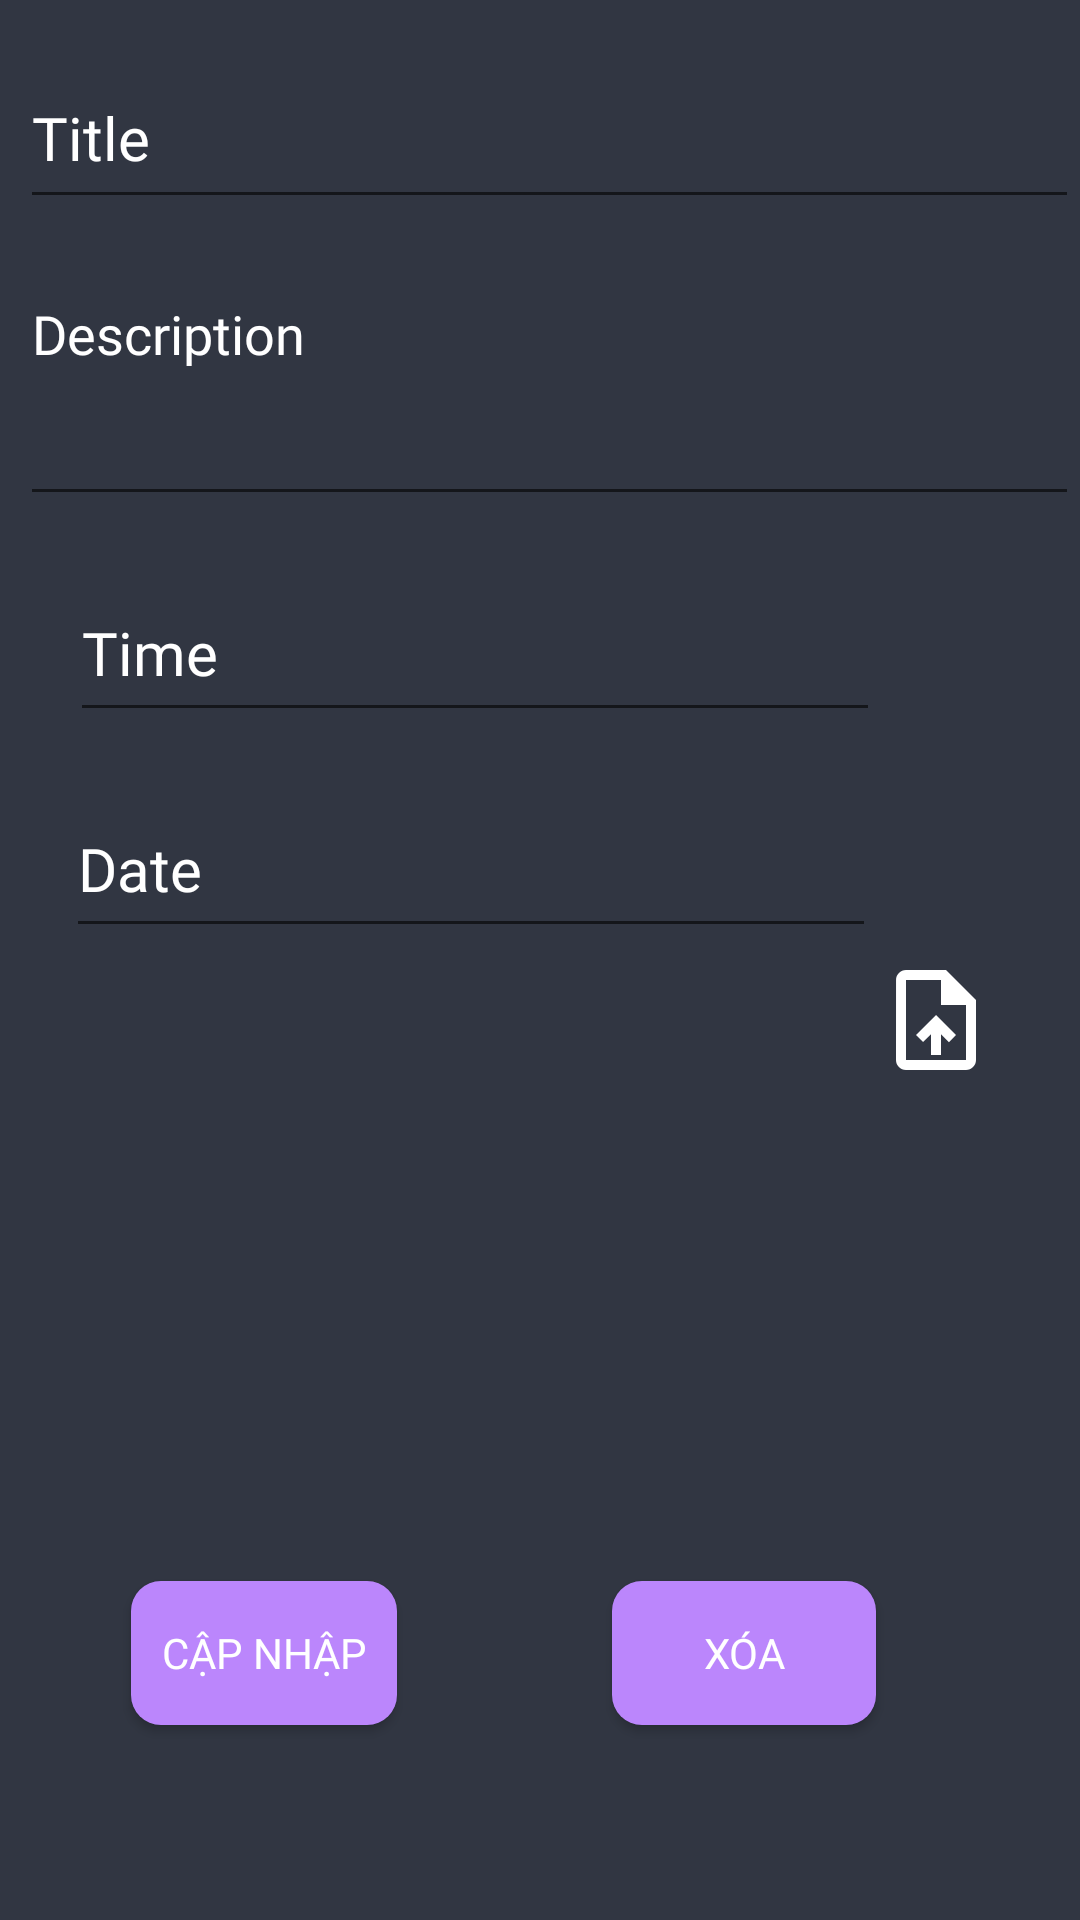

Produce the Android XML layout that renders to this screen, including the resource entries it uses.
<!-- AndroidManifest.xml: application theme Theme.BaiTapQuaTrinh -->
<!-- res/layout/activity_updateand_remove_bai_tap2.xml -->
<?xml version="1.0" encoding="utf-8"?>
<androidx.constraintlayout.widget.ConstraintLayout xmlns:android="http://schemas.android.com/apk/res/android"
    xmlns:app="http://schemas.android.com/apk/res-auto"
    xmlns:tools="http://schemas.android.com/tools"
    android:layout_width="match_parent"
    android:background="@color/color_main"
    android:layout_height="match_parent"
    tools:context=".BaiTap2.UpdateAndRemove">

    <Button
        android:id="@+id/buttonRemove"
        android:layout_width="wrap_content"
        android:layout_height="wrap_content"
        android:layout_marginTop="40dp"
        android:layout_marginEnd="68dp"
        android:background="@drawable/custombutton"
        android:fontFamily="@font/font"
        android:padding="10dp"
        android:text="Xóa"
        android:textColor="@color/white"
        app:layout_constraintEnd_toEndOf="parent"
        app:layout_constraintTop_toBottomOf="@+id/imageView" />

    <Button
        android:id="@+id/buttonEditNote"
        android:layout_width="wrap_content"
        android:layout_height="wrap_content"
        android:layout_marginTop="40dp"
        android:background="@drawable/custombutton"
        android:fontFamily="@font/font"
        android:padding="10dp"
        android:text="Cập nhập"
        android:textColor="@color/white"
        app:layout_constraintEnd_toStartOf="@+id/buttonRemove"
        app:layout_constraintHorizontal_bias="0.378"
        app:layout_constraintStart_toStartOf="parent"
        app:layout_constraintTop_toBottomOf="@+id/imageView" />

    <EditText
        android:id="@+id/editTextDate"
        android:layout_width="270dp"
        android:layout_height="56dp"
        android:layout_marginTop="16dp"
        android:ems="10"
        android:fontFamily="@font/font"
        android:hint="Date"
        android:inputType="textPersonName"
        android:textColor="@color/white"
        android:textColorHint="@color/white"
        android:textSize="20sp"
        app:layout_constraintEnd_toStartOf="@+id/imageButtonTime"
        app:layout_constraintHorizontal_bias="0.356"
        app:layout_constraintStart_toStartOf="parent"
        app:layout_constraintTop_toBottomOf="@+id/editTextTime" />

    <ImageButton
        android:id="@+id/imageButtonDate"
        android:layout_width="wrap_content"
        android:layout_height="wrap_content"
        android:layout_marginTop="32dp"
        android:layout_marginEnd="28dp"
        android:background="@null"
        app:layout_constraintEnd_toEndOf="parent"
        app:layout_constraintTop_toBottomOf="@+id/imageButtonTime"
        app:srcCompat="@drawable/ic_baseline_edit_24"
        tools:ignore="SpeakableTextPresentCheck,TouchTargetSizeCheck" />

    <EditText
        android:id="@+id/editTextTitle"
        android:layout_width="353dp"
        android:layout_height="57dp"
        android:layout_marginStart="16dp"
        android:layout_marginTop="16dp"
        android:layout_marginEnd="16dp"
        android:ems="10"
        android:fontFamily="@font/font"
        android:hint="Title"
        android:inputType="textPersonName"
        android:textColor="@color/white"
        android:textColorHint="@color/white"
        android:textSize="20sp"
        app:layout_constraintEnd_toEndOf="parent"
        app:layout_constraintHorizontal_bias="0.384"
        app:layout_constraintStart_toStartOf="parent"
        app:layout_constraintTop_toTopOf="parent" />

    <EditText
        android:id="@+id/editTextDes"
        android:layout_width="353dp"
        android:layout_height="83dp"
        android:layout_marginStart="16dp"
        android:layout_marginTop="16dp"
        android:layout_marginEnd="16dp"
        android:ems="10"
        android:fontFamily="@font/font"
        android:gravity="top"
        android:hint="Description"
        android:inputType="text|textMultiLine"
        android:textColor="@color/white"
        android:textColorHint="@color/white"
        app:layout_constraintEnd_toEndOf="parent"
        app:layout_constraintHorizontal_bias="0.384"
        app:layout_constraintStart_toStartOf="parent"
        app:layout_constraintTop_toBottomOf="@+id/editTextTitle" />

    <EditText
        android:id="@+id/editTextTime"
        android:layout_width="270dp"
        android:layout_height="56dp"
        android:layout_marginTop="16dp"
        android:ems="10"
        android:fontFamily="@font/font"
        android:hint="Time"
        android:inputType="textPersonName"
        android:textColor="@color/white"
        android:textColorHint="@color/white"
        android:textSize="20sp"
        app:layout_constraintEnd_toStartOf="@+id/imageButtonTime"
        app:layout_constraintHorizontal_bias="0.376"
        app:layout_constraintStart_toStartOf="parent"
        app:layout_constraintTop_toBottomOf="@+id/editTextDes" />

    <ImageButton
        android:id="@+id/imageButtonTime"
        android:layout_width="wrap_content"
        android:layout_height="wrap_content"
        android:layout_marginTop="24dp"
        android:layout_marginEnd="28dp"
        android:background="@null"
        app:layout_constraintEnd_toEndOf="parent"
        app:layout_constraintTop_toBottomOf="@+id/editTextDes"
        app:srcCompat="@drawable/ic_baseline_edit_24"
        tools:ignore="SpeakableTextPresentCheck,TouchTargetSizeCheck" />

    <ImageButton
        android:id="@+id/imageButtonUpLoadFile"
        android:layout_width="wrap_content"
        android:layout_height="wrap_content"
        android:layout_marginTop="92dp"
        android:layout_marginEnd="28dp"
        android:background="@null"
        app:layout_constraintEnd_toEndOf="parent"
        app:layout_constraintTop_toBottomOf="@+id/imageButtonDate"
        app:srcCompat="@drawable/ic_baseline_upload_file_24"
        tools:ignore="SpeakableTextPresentCheck,TouchTargetSizeCheck" />

    <ImageView
        android:id="@+id/imageView"
        android:layout_width="161dp"
        android:layout_height="143dp"
        android:layout_marginStart="16dp"
        android:layout_marginTop="28dp"
        android:layout_marginEnd="24dp"
        app:layout_constraintEnd_toStartOf="@+id/imageButtonUpLoadFile"
        app:layout_constraintHorizontal_bias="0.767"
        app:layout_constraintStart_toStartOf="parent"
        app:layout_constraintTop_toBottomOf="@+id/editTextDate"
        app:srcCompat="@mipmap/ic_launcher" />
</androidx.constraintlayout.widget.ConstraintLayout>
<!-- resources referenced by this layout -->
<resources>
  <color name="color_main">#313642</color>
  <color name="white">#FFFFFFFF</color>
  <!-- drawable custombutton (drawable) -->
  <?xml version="1.0" encoding="utf-8"?>
  <shape xmlns:android="http://schemas.android.com/apk/res/android"
      android:shape="rectangle">
      <corners android:radius="10dp"></corners>
      <solid android:color="@color/purple_200"></solid>
  </shape>
  <!-- drawable ic_baseline_upload_file_24 (drawable) -->
  <vector android:height="40dp" android:tint="#FFFFFF"
      android:viewportHeight="24" android:viewportWidth="24"
      android:width="40dp" xmlns:android="http://schemas.android.com/apk/res/android">
      <path android:fillColor="@android:color/white" android:pathData="M14,2L6,2c-1.1,0 -1.99,0.9 -1.99,2L4,20c0,1.1 0.89,2 1.99,2L18,22c1.1,0 2,-0.9 2,-2L20,8l-6,-6zM18,20L6,20L6,4h7v5h5v11zM8,15.01l1.41,1.41L11,14.84L11,19h2v-4.16l1.59,1.59L16,15.01 12.01,11z"/>
  </vector>
  <style name="Theme.BaiTapQuaTrinh" parent="Theme.AppCompat.DayNight.DarkActionBar">
          
          <item name="colorPrimary">@color/purple_500</item>
          <item name="colorPrimaryVariant">@color/purple_700</item>
          <item name="colorOnPrimary">@color/white</item>
          
          <item name="colorSecondary">@color/teal_200</item>
          <item name="colorSecondaryVariant">@color/teal_700</item>
          <item name="colorOnSecondary">@color/black</item>
          
          <item name="android:statusBarColor">?attr/colorPrimaryVariant</item>
          
      </style>
  <color name="purple_200">#FFBB86FC</color>
  <color name="purple_500">#FF6200EE</color>
  <color name="purple_700">#FF3700B3</color>
  <color name="teal_200">#FF03DAC5</color>
  <color name="teal_700">#FF018786</color>
  <color name="black">#FF000000</color>
</resources>
